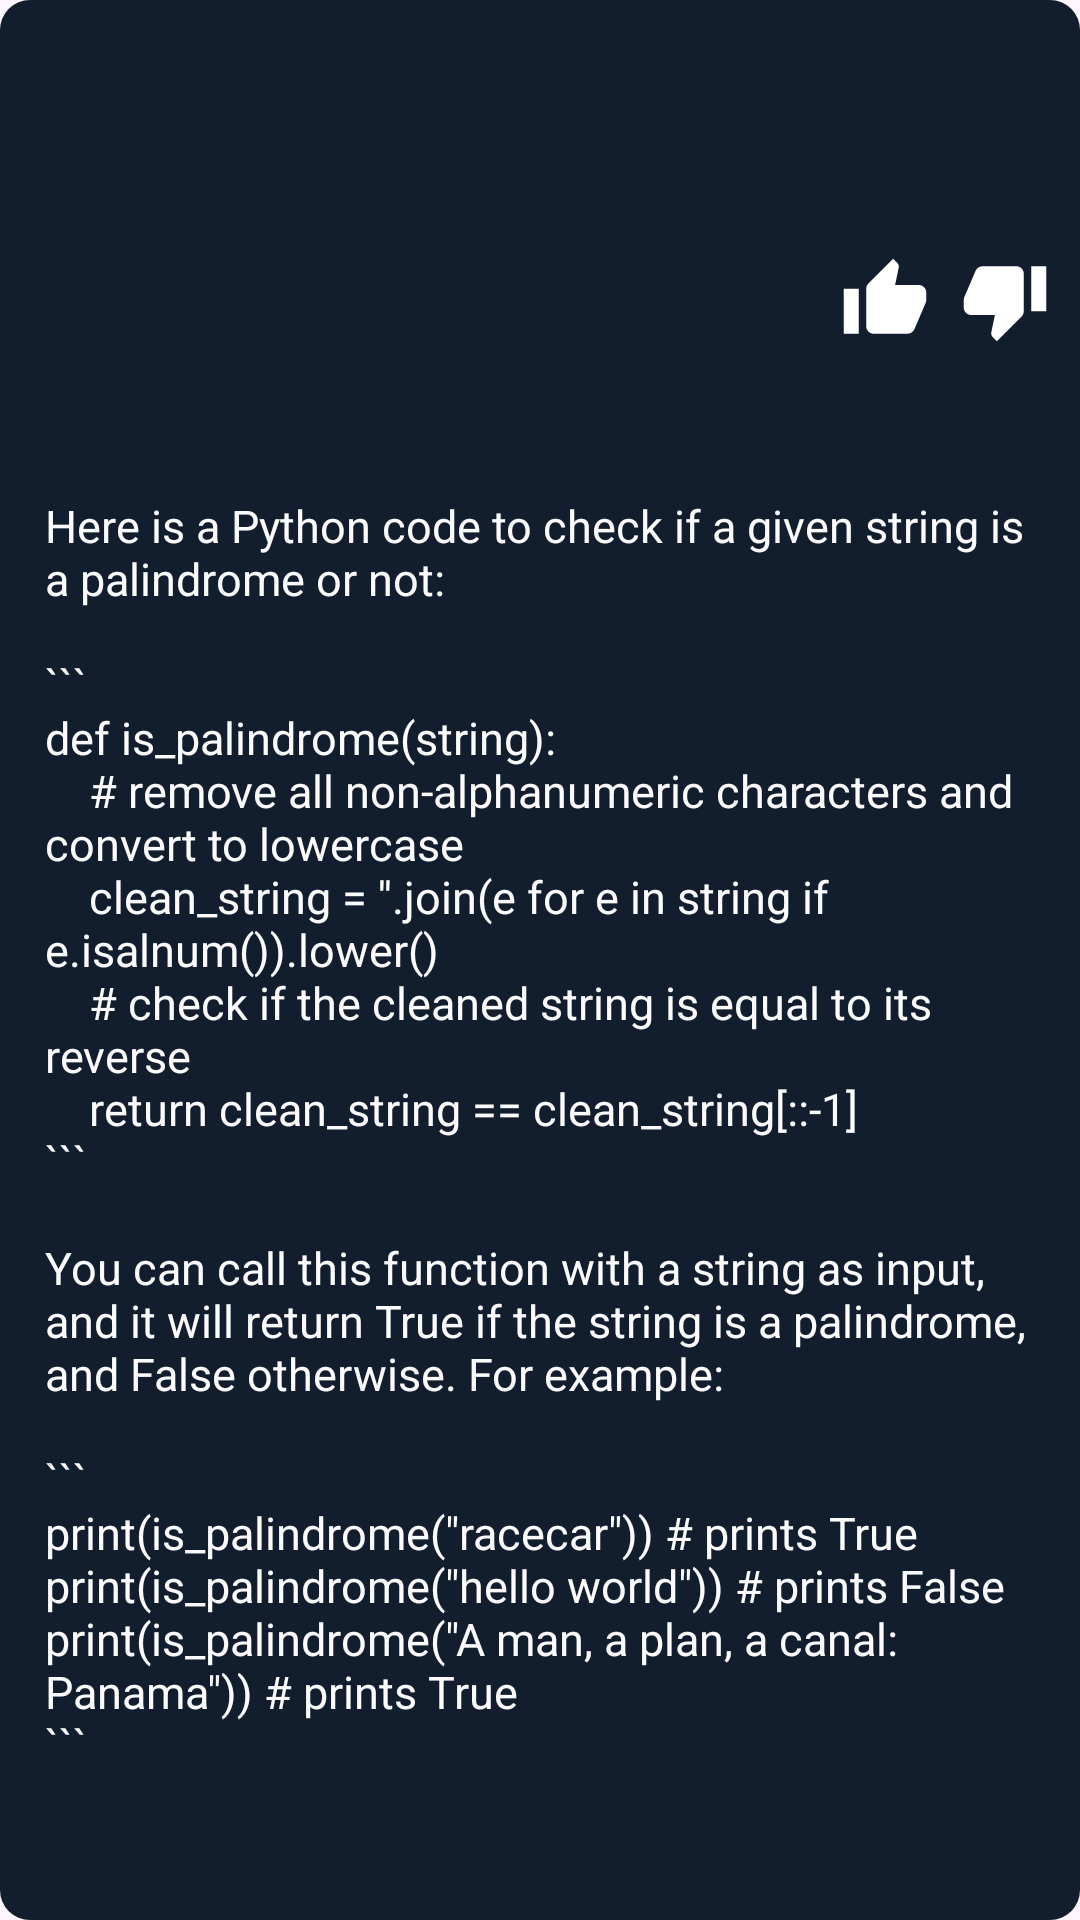

Reconstruct the res/layout file that produces this screen, plus the resources it refers to.
<!-- AndroidManifest.xml: application theme Theme.BetterGeeks -->
<!-- res/layout/card_question.xml -->
<?xml version="1.0" encoding="utf-8"?>
<layout xmlns:android="http://schemas.android.com/apk/res/android"
    xmlns:app="http://schemas.android.com/apk/res-auto">


    <com.google.android.material.card.MaterialCardView
        android:layout_width="match_parent"
        android:layout_height="match_parent"
        android:layout_margin="5dp"
        app:strokeWidth="0dp"
        app:cardCornerRadius="10dp">

        <androidx.constraintlayout.widget.ConstraintLayout
            android:layout_width="match_parent"
            android:layout_height="match_parent"
            android:background="@color/background_dark_light"
            android:orientation="vertical">

            <TextView
                android:id="@+id/image_view_text"
                android:layout_width="match_parent"
                android:layout_height="wrap_content"
                android:minHeight="150dp"
                android:padding="15dp"
                android:src="@color/cardview_dark_background"
                android:textColor="@color/white"
                android:textSize="18sp"
                android:textStyle="bold"
                app:layout_constraintStart_toStartOf="parent"
                app:layout_constraintTop_toTopOf="parent" />


            <TextView
                android:id="@+id/text_view"
                android:layout_width="wrap_content"
                android:layout_height="wrap_content"
                android:padding="10dp"
                android:src="@color/cardview_dark_background"
                android:textColor="@color/white"
                android:textSize="18sp"
                android:textStyle="bold"
                android:visibility="gone"
                app:layout_constraintStart_toStartOf="parent"
                app:layout_constraintTop_toBottomOf="@id/image_view_text" />


            <ImageView
                android:id="@+id/like_iv"
                android:layout_width="30dp"
                android:layout_height="30dp"
                android:layout_margin="10dp"
                android:src="@drawable/ic_thumb_up"
                app:layout_constraintBottom_toTopOf="@id/like_tv"
                app:layout_constraintEnd_toStartOf="@id/dislike_iv" />

            <TextView
                android:id="@+id/like_tv"
                android:layout_width="wrap_content"
                android:layout_height="wrap_content"
                android:layout_marginVertical="6dp"
                android:textColor="@color/white"
                android:textStyle="bold"
                app:layout_constraintBottom_toBottomOf="@id/image_view_text"
                app:layout_constraintStart_toStartOf="@id/like_iv" />

            <ImageView
                android:id="@+id/dislike_iv"
                android:layout_width="30dp"
                android:layout_height="30dp"
                android:layout_margin="10dp"
                android:src="@drawable/ic_thumb_down"
                app:layout_constraintBottom_toTopOf="@id/dislike_tv"
                app:layout_constraintEnd_toEndOf="@id/image_view_text" />

            <TextView
                android:id="@+id/dislike_tv"
                android:layout_width="wrap_content"
                android:layout_height="wrap_content"
                android:layout_gravity="center_horizontal"
                android:layout_marginVertical="6dp"
                android:textColor="@color/white"
                app:layout_constraintBottom_toBottomOf="@id/image_view_text"
                app:layout_constraintStart_toStartOf="@id/dislike_iv" />

            <TextView
                android:id="@+id/answer_view"
                android:layout_width="match_parent"
                android:layout_height="wrap_content"
                android:ellipsize="end"
                android:padding="15dp"
                android:text="@string/sample_response_1"
                android:textColor="@color/white_dirty"
                android:textSize="15sp"
                app:layout_constraintStart_toStartOf="parent"
                app:layout_constraintTop_toBottomOf="@id/text_view" />

        </androidx.constraintlayout.widget.ConstraintLayout>
    </com.google.android.material.card.MaterialCardView>

</layout>
<!-- resources referenced by this layout -->
<resources>
  <color name="background_dark_light">#121E2E</color>
  <color name="white">#FFFFFFFF</color>
  <color name="white_dirty">#FAFBFA</color>
  <!-- drawable ic_thumb_down (drawable) -->
  <vector xmlns:android="http://schemas.android.com/apk/res/android"
      android:width="24dp"
      android:height="24dp"
      android:tint="@color/white"
      android:viewportWidth="24"
      android:viewportHeight="24">
      <path
          android:fillColor="@android:color/white"
          android:pathData="M15,3L6,3c-0.83,0 -1.54,0.5 -1.84,1.22l-3.02,7.05c-0.09,0.23 -0.14,0.47 -0.14,0.73v2c0,1.1 0.9,2 2,2h6.31l-0.95,4.57 -0.03,0.32c0,0.41 0.17,0.79 0.44,1.06L9.83,23l6.59,-6.59c0.36,-0.36 0.58,-0.86 0.58,-1.41L17,5c0,-1.1 -0.9,-2 -2,-2zM19,3v12h4L23,3h-4z" />
  </vector>
  <!-- drawable ic_thumb_up (drawable) -->
  <vector xmlns:android="http://schemas.android.com/apk/res/android"
      android:width="24dp"
      android:height="24dp"
      android:tint="@color/white"
      android:viewportWidth="24"
      android:viewportHeight="24">
      <path
          android:fillColor="@android:color/white"
          android:pathData="M1,21h4L5,9L1,9v12zM23,10c0,-1.1 -0.9,-2 -2,-2h-6.31l0.95,-4.57 0.03,-0.32c0,-0.41 -0.17,-0.79 -0.44,-1.06L14.17,1 7.59,7.59C7.22,7.95 7,8.45 7,9v10c0,1.1 0.9,2 2,2h9c0.83,0 1.54,-0.5 1.84,-1.22l3.02,-7.05c0.09,-0.23 0.14,-0.47 0.14,-0.73v-2z" />
  </vector>
  <string name="sample_response_1">
          "Here is a Python code to check if a given string is a palindrome or not:\n\n```\ndef is_palindrome(string):\n    # remove all non-alphanumeric characters and convert to lowercase\n    clean_string = ''.join(e for e in string if e.isalnum()).lower()\n    # check if the cleaned string is equal to its reverse\n    return clean_string == clean_string[::-1]\n```\n\nYou can call this function with a string as input, and it will return True if the string is a palindrome, and False otherwise. For example:\n\n```\nprint(is_palindrome(\"racecar\")) # prints True\nprint(is_palindrome(\"hello world\")) # prints False\nprint(is_palindrome(\"A man, a plan, a canal: Panama\")) # prints True\n```"
      </string>
  <style name="Theme.BetterGeeks" parent="Theme.Material3.Light.NoActionBar">
          
          <item name="android:statusBarColor">@color/pink_background</item>
          
          <item name="android:windowLightStatusBar">true</item>
      </style>
  <color name="pink_background">#FBF6F8</color>
</resources>
